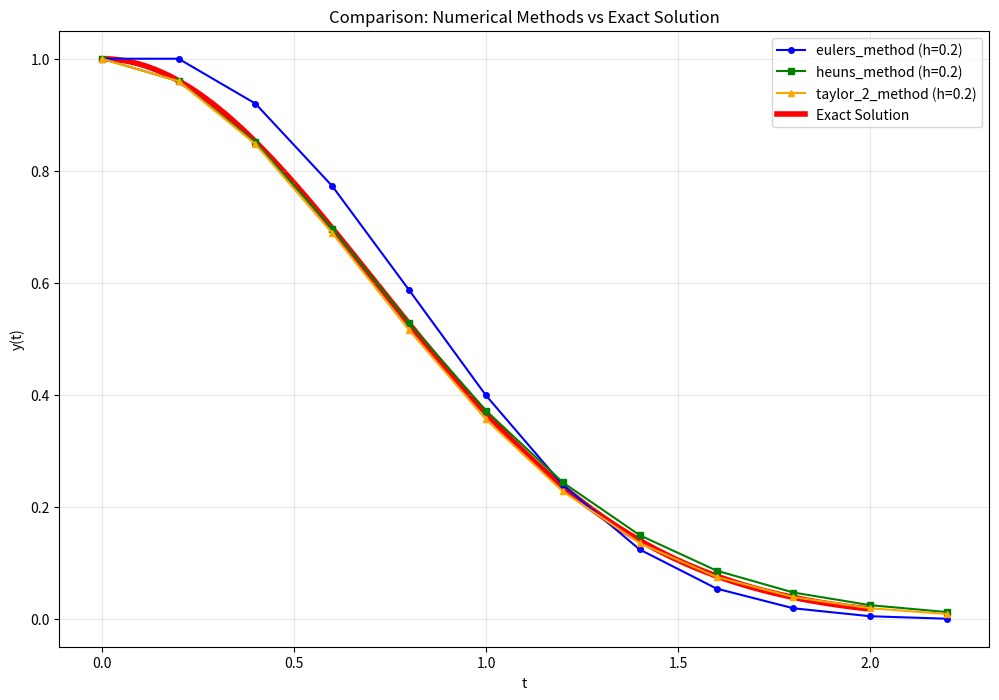

This chart was generated by the following Python code:
import numpy as np
import matplotlib.pyplot as plt


def f(t, y):
    return -2 * t * y


def dfdt(t, y):
    return -2 * y


def dfdy(t, y):
    return -2 * t


def df(t, y):
    return dfdt(t, y) + dfdy(t, y) * f(t, y)


t = 0
y = 1
h = 0.1


def exact_solution(t):
    return np.exp(-(t**2))


def eulers_method(t_0, y_0, h, t_target):
    t = t_0
    y = y_0
    result = [(t, y)]
    while t < t_target:
        y = y + h * f(t, y)
        t = t + h
        result.append((t, y))
    return result


def heuns_method(t_0, y_0, h, t_target):
    t = t_0
    y = y_0
    result = [(t, y)]
    while t < t_target:
        k1 = f(t, y)
        k2 = f(t + h, y + h * k1)
        y = y + h / 2 * (k1 + k2)
        t = t + h
        result.append((t, y))
    return result


def taylor_2_method(t_0, y_0, h, t_target):
    t = t_0
    y = y_0
    result = [(t, y)]
    while t < t_target:
        y = y + h * f(t, y) + (h**2 / 2) * df(t, y)
        t = t + h
        result.append((t, y))
    return result


def compare_solutions(t_0, y_0, h, t_target, *functions):
    plt.figure(figsize=(12, 8))

    # Plot each numerical method
    colors = ["blue", "green", "orange", "purple", "brown"]
    markers = ["o", "s", "^", "D", "v"]

    for i, function in enumerate(functions):
        result = function(t_0, y_0, h, t_target)
        t = [point[0] for point in result]
        y = [point[1] for point in result]

        color = colors[i % len(colors)]
        marker = markers[i % len(markers)]

        plt.plot(
            t,
            y,
            color=color,
            marker=marker,
            linestyle="-",
            label=f"{function.__name__} (h={h})",
            markersize=4,
            linewidth=1.5,
            zorder=2
            + i,  # Higher zorder = on top. Numerical methods get zorder 2, 3, 4, ...
        )

    # Plot exact solution
    t_exact = np.linspace(t_0, t_target, 1000)
    plt.plot(
        t_exact,
        exact_solution(t_exact),
        "r-",
        label="Exact Solution",
        linewidth=4,
        zorder=1,  # Lower zorder = underneath numerical methods
    )

    plt.xlabel("t")
    plt.ylabel("y(t)")
    plt.title("Comparison: Numerical Methods vs Exact Solution")
    plt.legend()
    plt.grid(True, alpha=0.3)
    plt.show()


compare_solutions(
    0,
    1,
    0.2,
    2.0,
    eulers_method,
    heuns_method,
    taylor_2_method,
)
